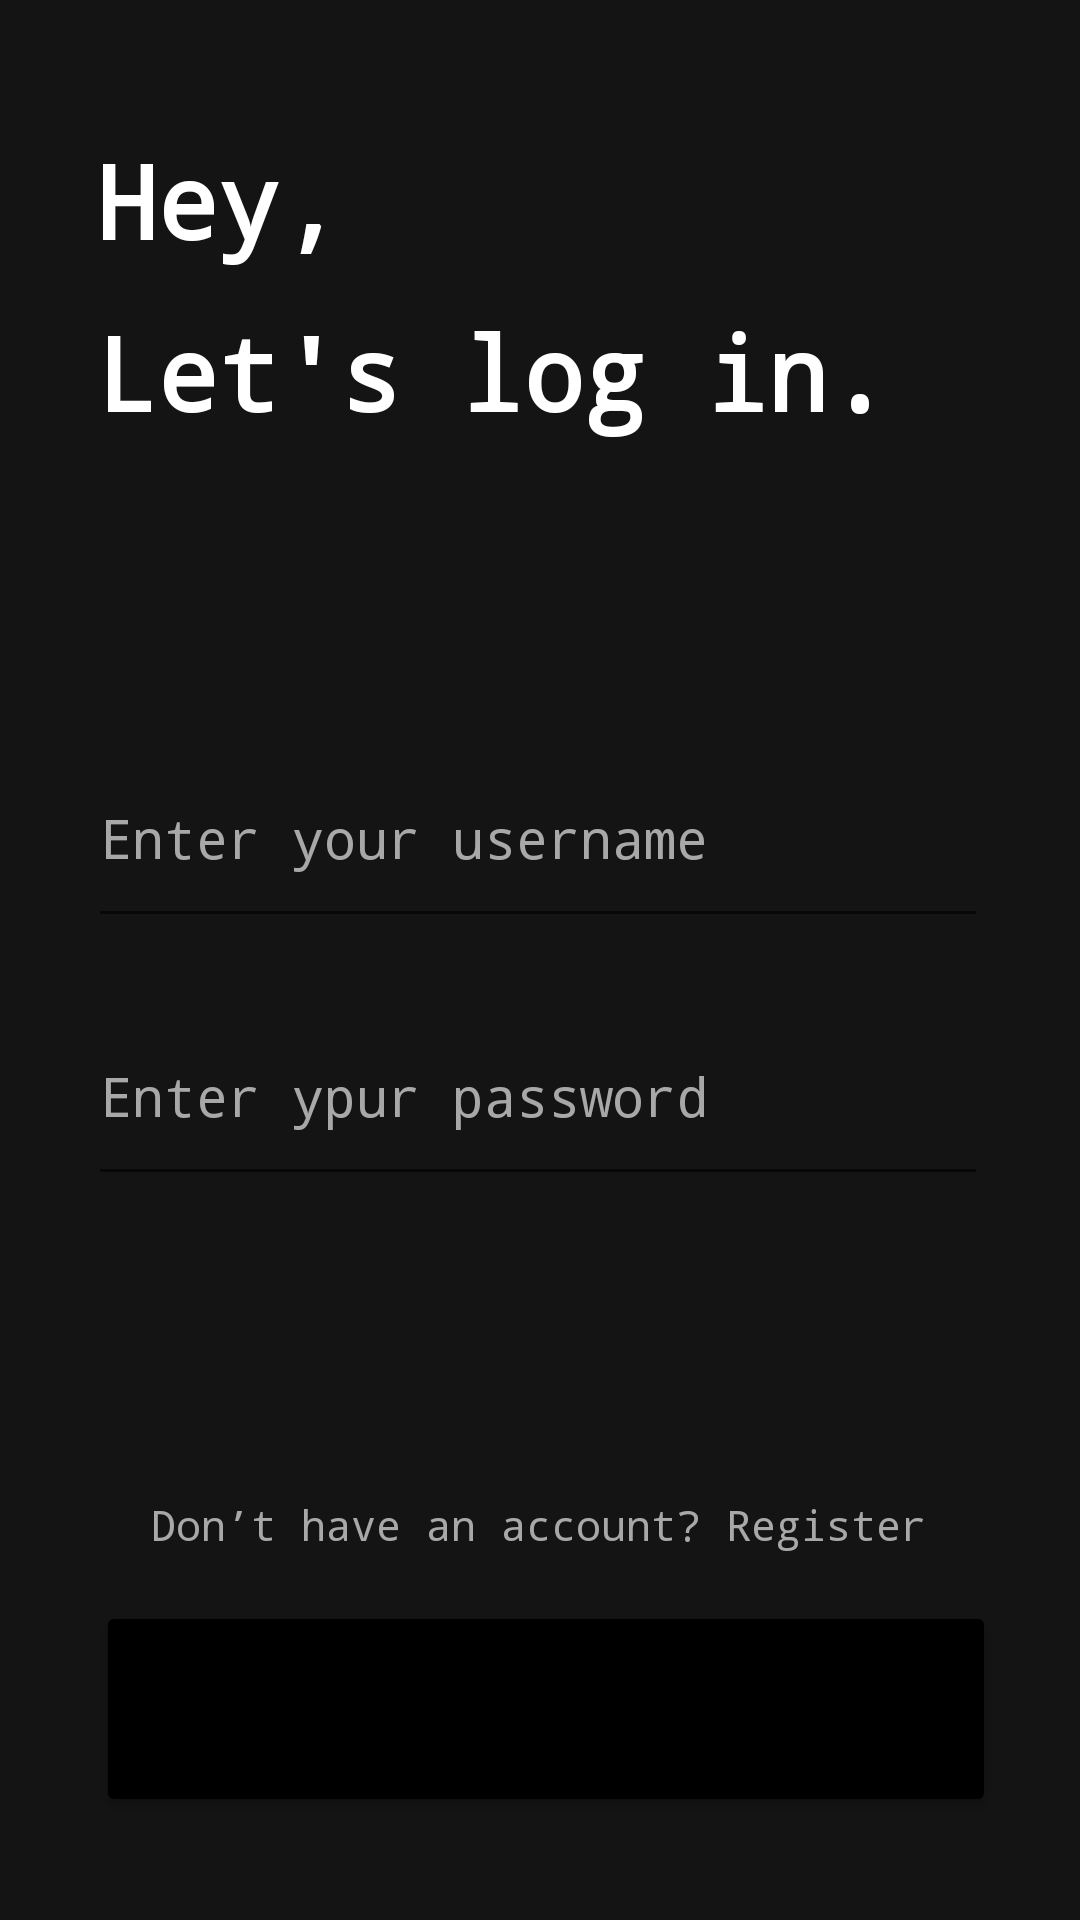

This screen was rendered from an Android layout file. Write that file and the resources it references.
<!-- AndroidManifest.xml: application theme Theme.Music -->
<!-- res/layout/activity_login.xml -->
<?xml version="1.0" encoding="utf-8"?>
<androidx.constraintlayout.widget.ConstraintLayout xmlns:android="http://schemas.android.com/apk/res/android"
    xmlns:app="http://schemas.android.com/apk/res-auto"
    xmlns:tools="http://schemas.android.com/tools"
    android:layout_width="match_parent"
    android:layout_height="match_parent"
    android:background="@color/black_1"
    android:backgroundTint="@color/black_1"
    tools:context=".Login">

    <EditText
        android:id="@+id/password"
        android:layout_width="300dp"
        android:layout_height="70dp"
        android:layout_marginTop="16dp"
        android:ems="10"
        android:fontFamily="monospace"
        android:hint="Enter ypur password"
        android:inputType="textPassword"
        android:textColor="@color/white"
        android:textColorHint="@color/grey"
        app:layout_constraintEnd_toEndOf="parent"
        app:layout_constraintHorizontal_bias="0.491"
        app:layout_constraintStart_toStartOf="parent"
        app:layout_constraintTop_toBottomOf="@+id/username" />

    <EditText
        android:id="@+id/username"
        android:layout_width="300dp"
        android:layout_height="70dp"
        android:layout_marginTop="96dp"
        android:ems="10"
        android:fontFamily="monospace"
        android:hint="Enter your username"
        android:inputType="textPersonName"
        android:textColor="@color/white"
        android:textColorHint="@color/grey"
        app:layout_constraintEnd_toEndOf="parent"
        app:layout_constraintHorizontal_bias="0.491"
        app:layout_constraintStart_toStartOf="parent"
        app:layout_constraintTop_toBottomOf="@+id/heading2" />

    <Button
        android:id="@+id/loginBtn"
        android:layout_width="300dp"
        android:layout_height="72dp"
        android:layout_marginTop="16dp"
        android:backgroundTint="#000000"
        android:capitalize="words"
        android:fontFamily="monospace"
        android:text="Sign In"
        app:cornerRadius="10dp"
        app:layout_constraintBottom_toBottomOf="parent"
        app:layout_constraintEnd_toEndOf="parent"
        app:layout_constraintHorizontal_bias="0.533"
        app:layout_constraintStart_toStartOf="parent"
        app:layout_constraintTop_toBottomOf="@+id/registerLink"
        app:layout_constraintVertical_bias="0.0" />

    <TextView
        android:id="@+id/heading1"
        android:layout_width="wrap_content"
        android:layout_height="wrap_content"
        android:layout_marginStart="32dp"
        android:layout_marginTop="44dp"
        android:fontFamily="monospace"
        android:text="Hey,"
        android:textColor="@color/white"
        android:textSize="34sp"
        android:textStyle="bold"
        app:layout_constraintStart_toStartOf="parent"
        app:layout_constraintTop_toTopOf="parent" />

    <TextView
        android:id="@+id/heading2"
        android:layout_width="wrap_content"
        android:layout_height="wrap_content"
        android:layout_marginStart="32dp"
        android:layout_marginTop="12dp"
        android:fontFamily="monospace"
        android:text="Let's log in."
        android:textColor="@color/white"
        android:textSize="34sp"
        android:textStyle="bold"
        app:layout_constraintStart_toStartOf="parent"
        app:layout_constraintTop_toBottomOf="@+id/heading1" />

    <TextView
        android:id="@+id/registerLink"
        android:layout_width="wrap_content"
        android:layout_height="wrap_content"
        android:layout_marginTop="100dp"
        android:fontFamily="monospace"
        android:text="Don’t have an account? Register"
        android:textColor="@color/grey"
        app:layout_constraintEnd_toEndOf="parent"
        app:layout_constraintHorizontal_bias="0.496"
        app:layout_constraintStart_toStartOf="parent"
        app:layout_constraintTop_toBottomOf="@+id/password" />

</androidx.constraintlayout.widget.ConstraintLayout>
<!-- resources referenced by this layout -->
<resources>
  <color name="black_1">#FF141414</color>
  <color name="grey">#A8A8A8</color>
  <color name="white">#FFFFFFFF</color>
  <style name="Theme.Music" parent="Theme.MaterialComponents.DayNight.NoActionBar">
          
          <item name="colorPrimary">@color/black_1</item>
          <item name="colorPrimaryVariant">@color/black_1</item>
          <item name="colorOnPrimary">@color/white</item>
          
          <item name="colorSecondary">@color/teal_200</item>
          <item name="colorSecondaryVariant">@color/teal_700</item>
          <item name="colorOnSecondary">@color/black</item>
          
          <item name="android:statusBarColor" tools:targetApi="l">@color/black</item>
          
      </style>
  <color name="teal_200">#FF03DAC5</color>
  <color name="teal_700">#FF018786</color>
  <color name="black">#FF000000</color>
</resources>
